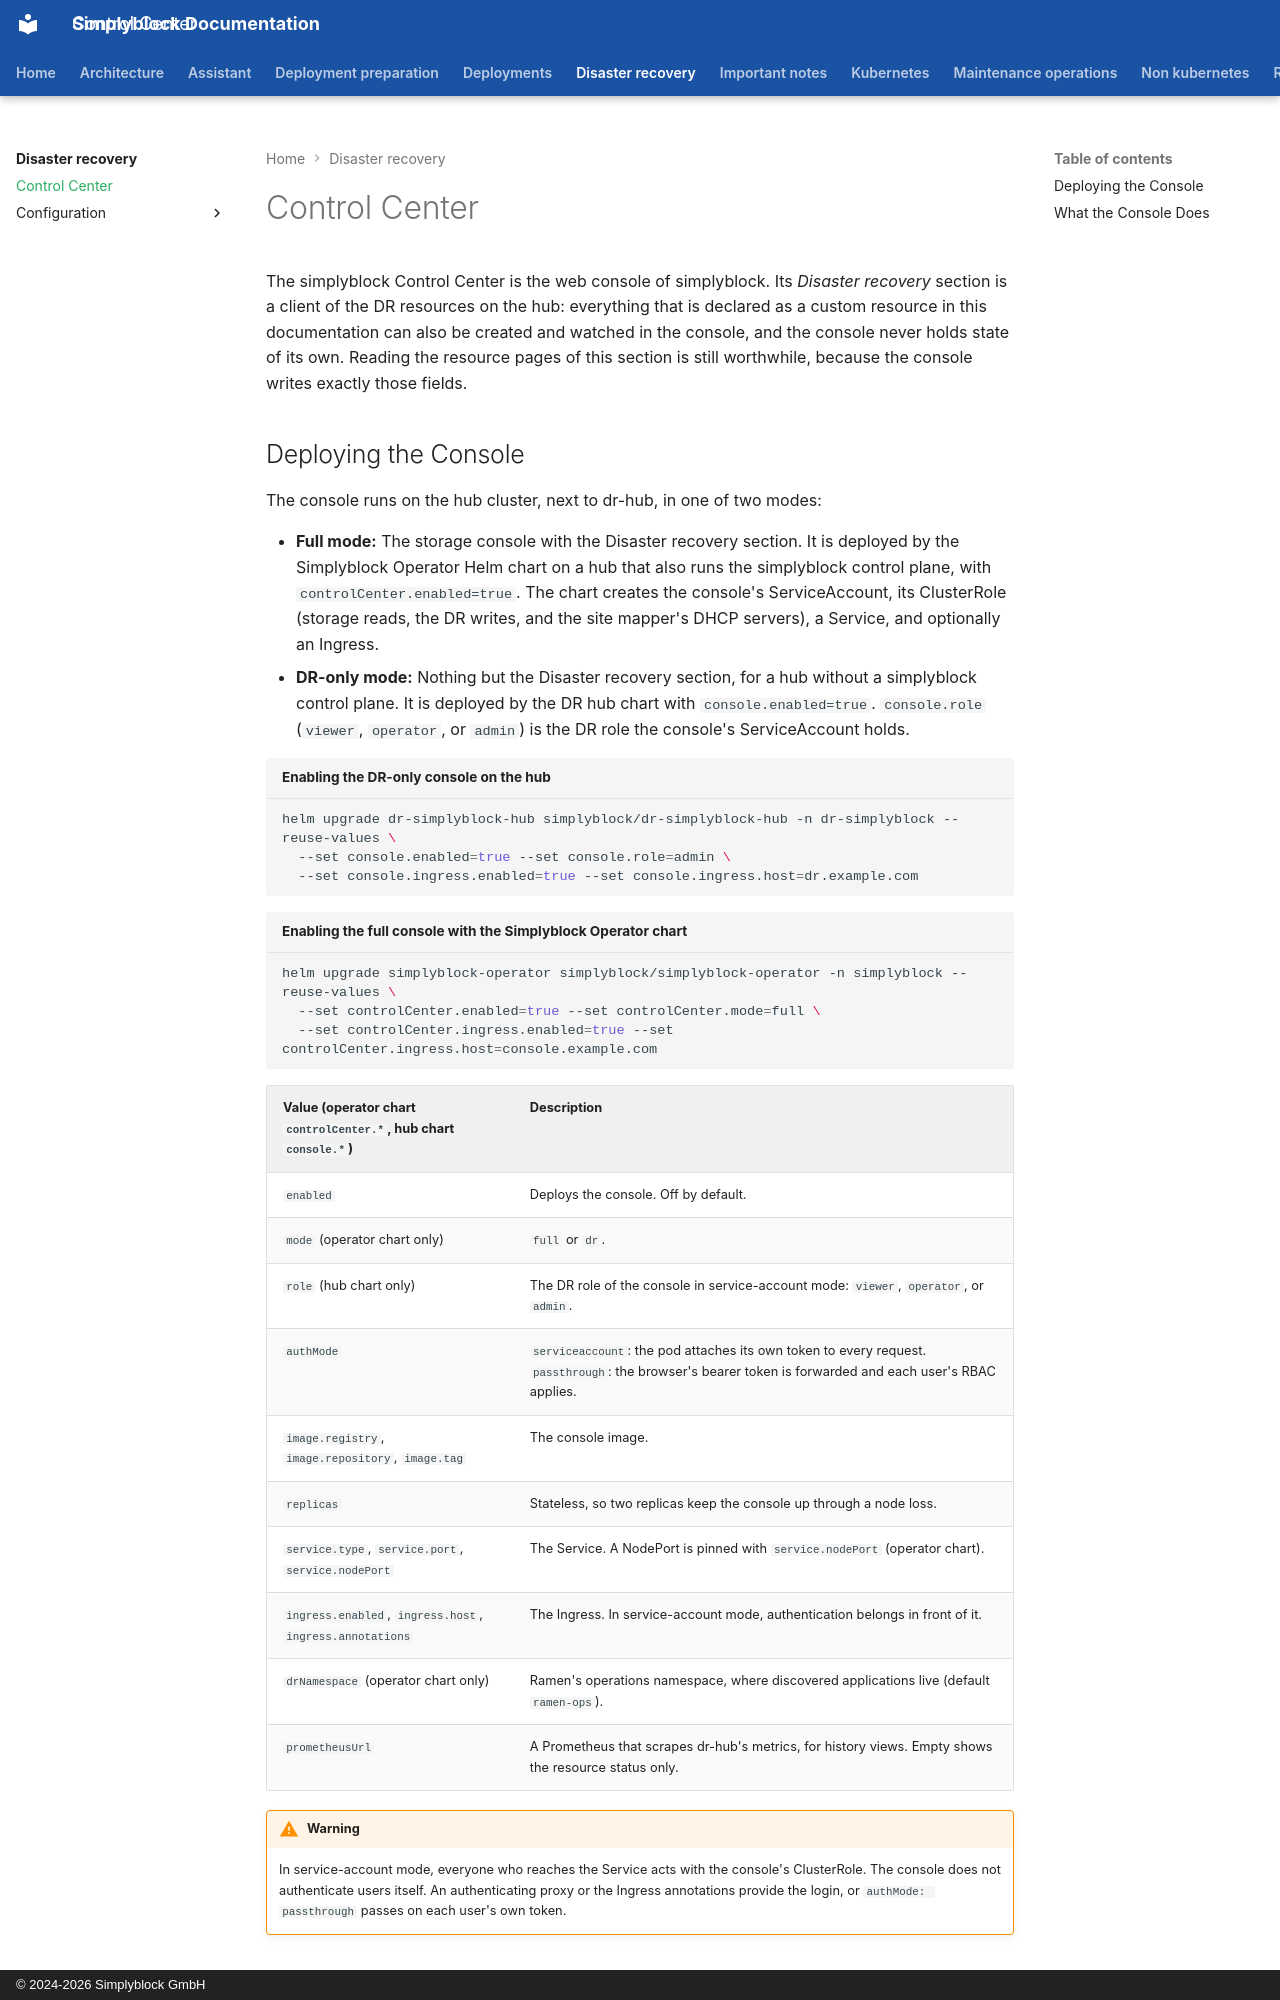

repository: simplyblock/documentation · page: disaster-recovery/control-center/index.html · generator: mkdocs · copyright: © 2024-2026 Simplyblock GmbH

---
title: "Control Center"
description: "Deploy the simplyblock Control Center with the operator or the DR hub chart and manage plans, paths, applications, site mappings, actions, and tests in the browser."
weight: 10500
---

The simplyblock Control Center is the web console of simplyblock. Its *Disaster recovery* section is a client of the
DR resources on the hub: everything that is declared as a custom resource in this documentation can also be created
and watched in the console, and the console never holds state of its own. Reading the resource pages of this section
is still worthwhile, because the console writes exactly those fields.

## Deploying the Console

The console runs on the hub cluster, next to dr-hub, in one of two modes:

- **Full mode:** The storage console with the Disaster recovery section. It is deployed by the Simplyblock Operator
  Helm chart on a hub that also runs the simplyblock control plane, with `controlCenter.enabled=true`. The chart
  creates the console's ServiceAccount, its ClusterRole (storage reads, the DR writes, and the site mapper's DHCP
  servers), a Service, and optionally an Ingress.
- **DR-only mode:** Nothing but the Disaster recovery section, for a hub without a simplyblock control plane. It is
  deployed by the DR hub chart with `console.enabled=true`. `console.role` (`viewer`, `operator`, or `admin`) is
  the DR role the console's ServiceAccount holds.

```bash title="Enabling the DR-only console on the hub"
helm upgrade dr-simplyblock-hub simplyblock/dr-simplyblock-hub -n dr-simplyblock --reuse-values \
  --set console.enabled=true --set console.role=admin \
  --set console.ingress.enabled=true --set console.ingress.host=dr.example.com
```

```bash title="Enabling the full console with the Simplyblock Operator chart"
helm upgrade simplyblock-operator simplyblock/simplyblock-operator -n simplyblock --reuse-values \
  --set controlCenter.enabled=true --set controlCenter.mode=full \
  --set controlCenter.ingress.enabled=true --set controlCenter.ingress.host=console.example.com
```

| Value (operator chart `controlCenter.*`, hub chart `console.*`) | Description                                                                                                                                             |
|-----------------------------------------------------------------|---------------------------------------------------------------------------------------------------------------------------------------------------------|
| `enabled`                                                       | Deploys the console. Off by default.                                                                                                                    |
| `mode` (operator chart only)                                    | `full` or `dr`.                                                                                                                                         |
| `role` (hub chart only)                                         | The DR role of the console in service-account mode: `viewer`, `operator`, or `admin`.                                                                   |
| `authMode`                                                      | `serviceaccount`: the pod attaches its own token to every request. `passthrough`: the browser's bearer token is forwarded and each user's RBAC applies. |
| `image.registry`, `image.repository`, `image.tag`               | The console image.                                                                                                                                      |
| `replicas`                                                      | Stateless, so two replicas keep the console up through a node loss.                                                                                     |
| `service.type`, `service.port`, `service.nodePort`              | The Service. A NodePort is pinned with `service.nodePort` (operator chart).                                                                             |
| `ingress.enabled`, `ingress.host`, `ingress.annotations`        | The Ingress. In service-account mode, authentication belongs in front of it.                                                                            |
| `drNamespace` (operator chart only)                             | Ramen's operations namespace, where discovered applications live (default `ramen-ops`).                                                                 |
| `prometheusUrl`                                                 | A Prometheus that scrapes dr-hub's metrics, for history views. Empty shows the resource status only.                                                    |

!!! warning
    In service-account mode, everyone who reaches the Service acts with the console's ClusterRole. The console does
    not authenticate users itself. An authenticating proxy or the Ingress annotations provide the login, or
    `authMode: passthrough` passes on each user's own token.
